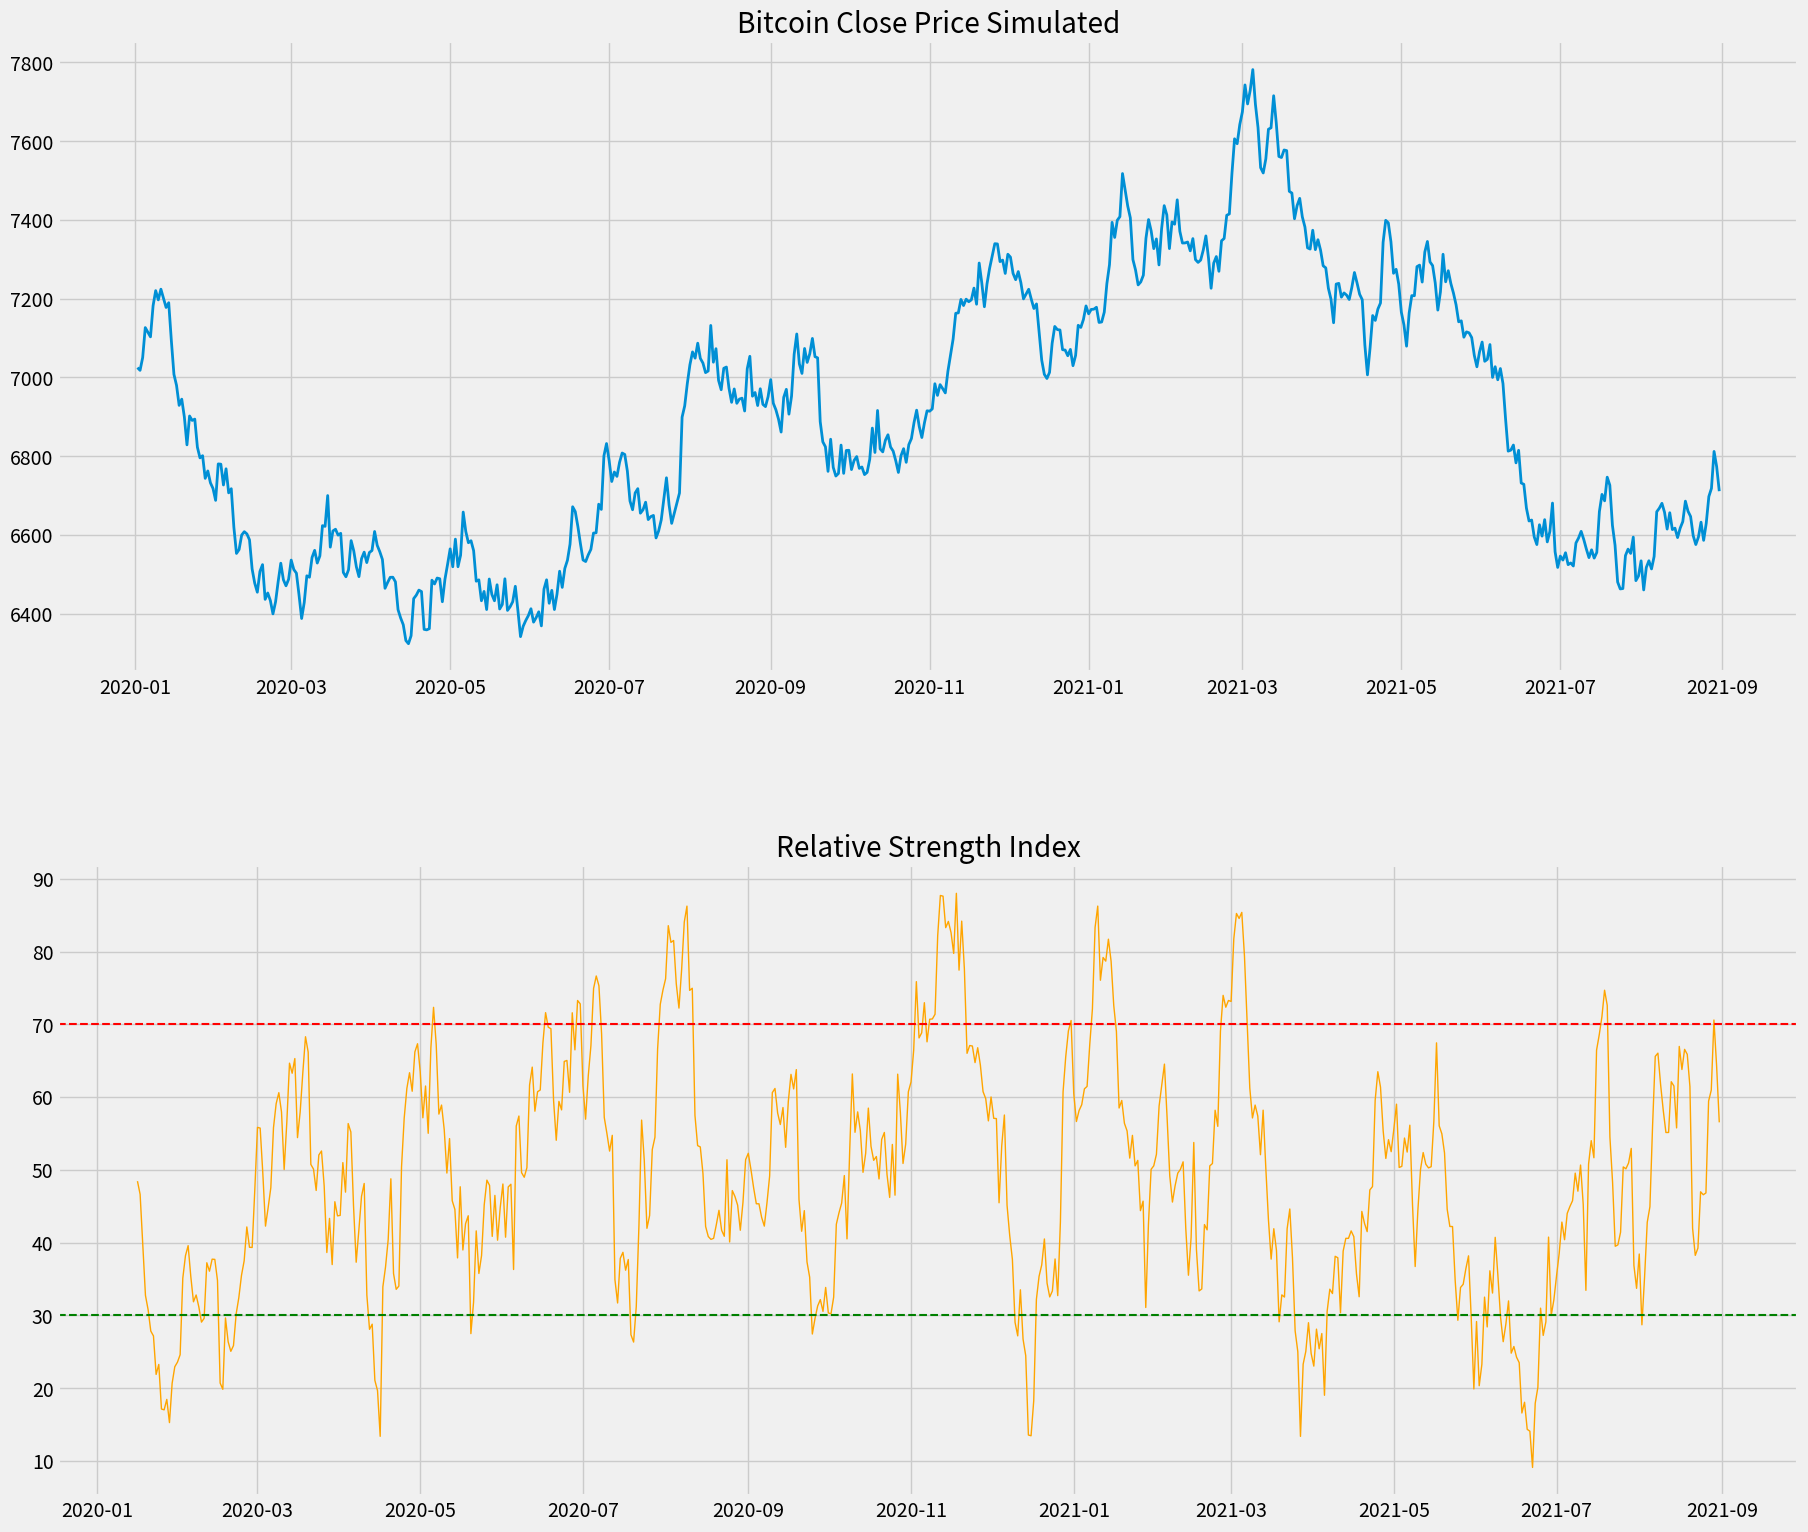

Write the Python code that produced this figure.
import pandas as pd
import numpy as np
import matplotlib.pyplot as plt
from datetime import datetime, timedelta

# Simuler les données
dates = pd.date_range(start="2020-01-02", end="2021-08-31", freq='D')
n = len(dates)
np.random.seed(42)  # creation de la seed
close_prices = 7000 + np.cumsum(np.random.randn(n) * 50)  # Génération d'un mouvement aléatoire autour de 7000$

df_btc = pd.DataFrame(data={'Close': close_prices}, index=dates)

# Print the result
print(df_btc)

# Calculer le changement quotidien du prix de fermeture
change = df_btc["Close"].diff()
change.dropna(inplace=True)

# Créer deux copies de la série de changement
change_up = change.copy()
change_down = change.copy()

# Isoler les gains et les pertes
change_up[change_up<0] = 0
change_down[change_down>0] = 0

# Vérification
change.equals(change_up+change_down)

# Calculer la moyenne mobile des gains et des pertes
avg_up = change_up.rolling(14).mean()
avg_down = change_down.rolling(14).mean().abs()

rsi = 100 * avg_up / (avg_up + avg_down)

# Configurer le style du graphique
plt.style.use('fivethirtyeight')
plt.rcParams['figure.figsize'] = (20, 20)

# Création des graphiques
ax1 = plt.subplot2grid((10,1), (0,0), rowspan = 4, colspan = 1)
ax2 = plt.subplot2grid((10,1), (5,0), rowspan = 4, colspan = 1)

# Premier graphique: prix de fermeture
ax1.plot(df_btc['Close'], linewidth=2)
ax1.set_title('Bitcoin Close Price Simulated')

# Deuxième graphique: RSI
ax2.set_title('Relative Strength Index')
ax2.plot(rsi, color='orange', linewidth=1)
ax2.axhline(30, linestyle='--', linewidth=1.5, color='green')
ax2.axhline(70, linestyle='--', linewidth=1.5, color='red')

# Afficher les graphiques
plt.show()